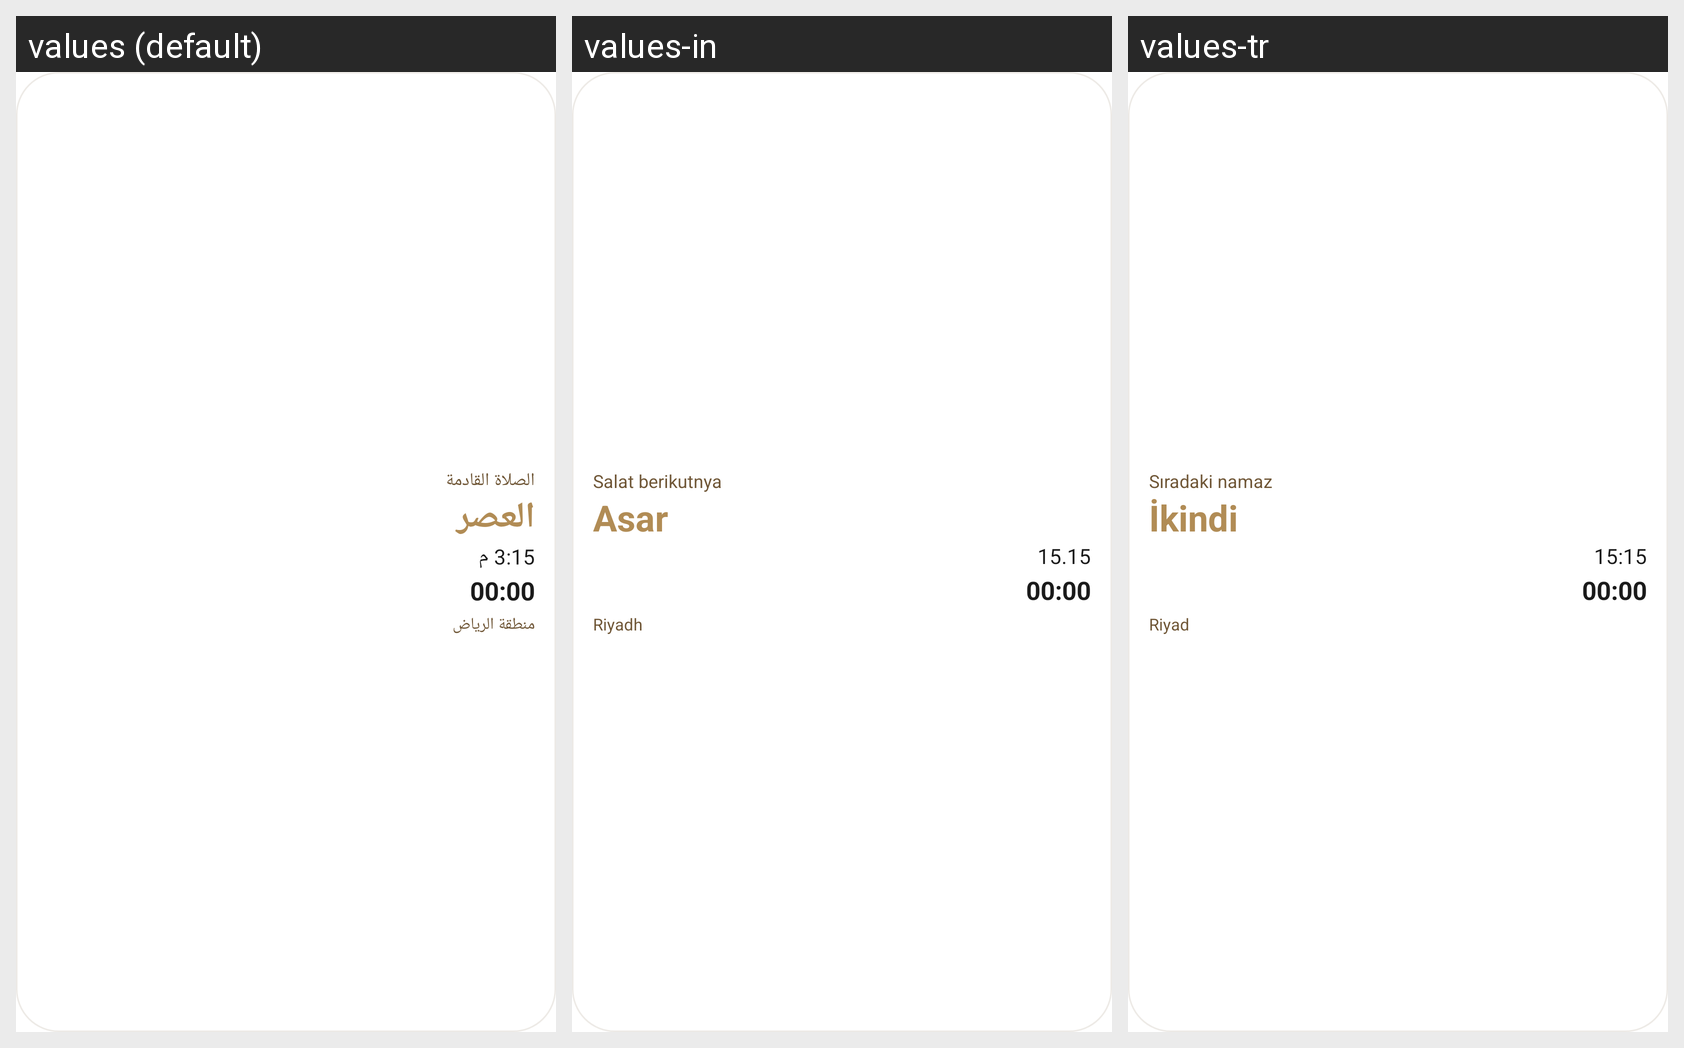

Strings drawn on this Android screen and how each of the app's shown locales translates them:
Android screen res/layout/tw_next_prayer.xml rendered under 3 locales, left to right: values (default), values-in, values-tr. Device: Nexus 5 (rendered at 1080×1920; each locale shown at half size, 540×960, under a caption strip naming it); theme Theme.MaterialComponents.DayNight.NoActionBar.
Other locales in the repository, not shown: values-bn, values-fa, values-ur.
Strings drawn on this screen, with the default value and each locale's value (text and hints the layout hard-codes, and strings that could not be matched under every locale, appear in the picture but are not listed):

tw_next_prayer_label
  values: الصلاة القادمة
  values-in: Salat berikutnya
  values-tr: Sıradaki namaz

tw_preview_asr
  values: العصر
  values-in: Asar
  values-tr: İkindi

tw_preview_time_asr
  values: 3:15 م
  values-in: 15.15
  values-tr: 15:15

tw_preview_city
  values: منطقة الرياض
  values-in: Riyadh
  values-tr: Riyad
